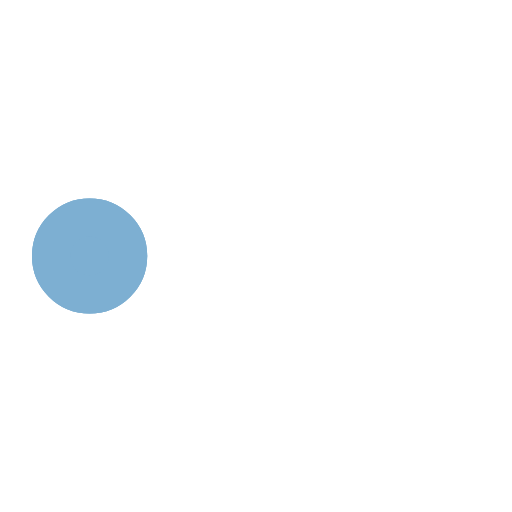
t = 0.00 s
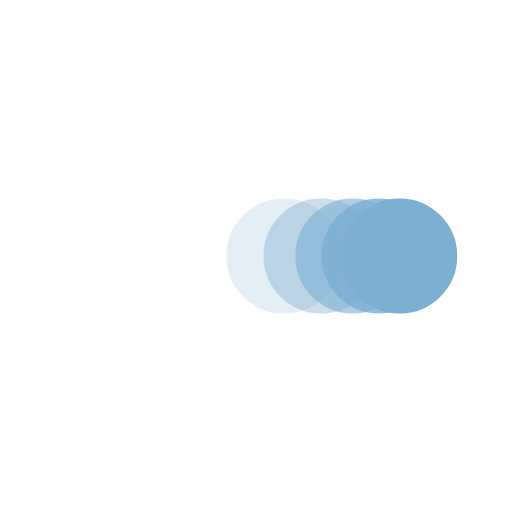
t = 0.38 s
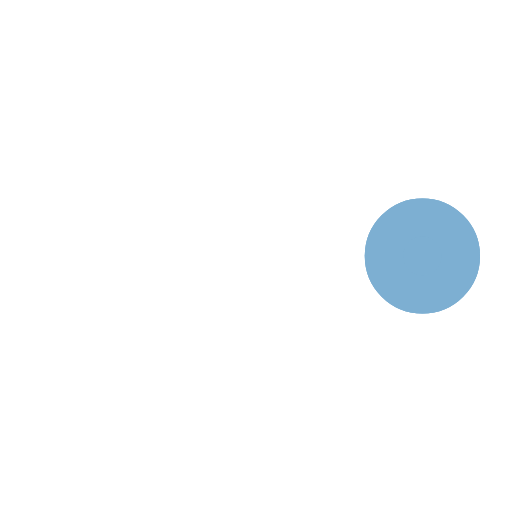
t = 0.73 s
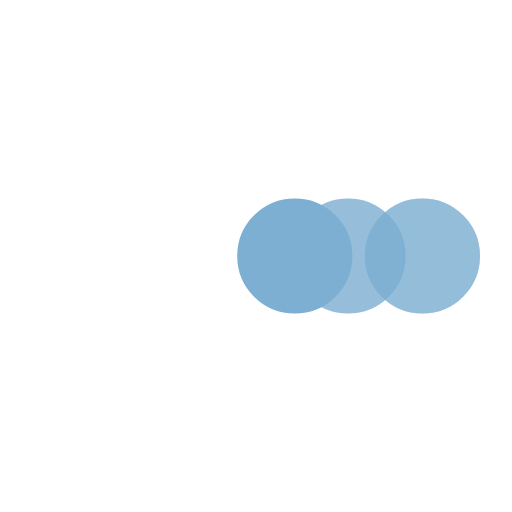
t = 1.10 s
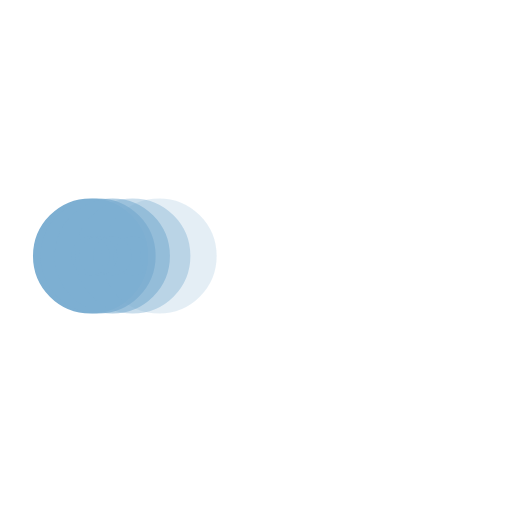
t = 1.48 s
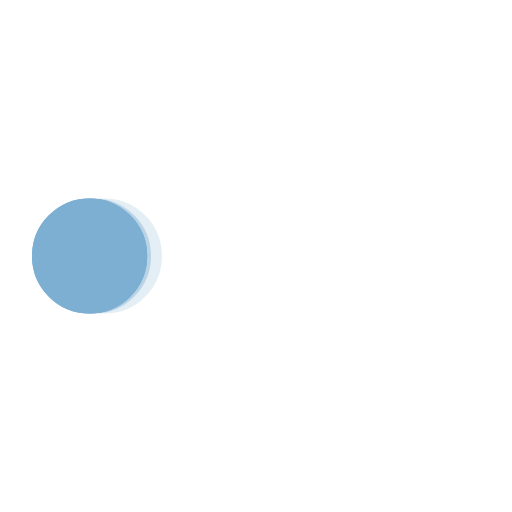
t = 1.60 s

The animated SVG that drew these frames (rendered in a browser with its animation timeline set to each time). Animation: 5 SMIL elements (animate=5); one cycle of 2.20 s, repeats indefinitely.

<svg xmlns='http://www.w3.org/2000/svg' viewBox='0 0 200 200'><circle fill='#7DAFD2' stroke='#7DAFD2' stroke-width='15' r='15' cx='35' cy='100'><animate attributeName='cx' calcMode='spline' dur='2' values='35;165;165;35;35' keySplines='0 .1 .5 1;0 .1 .5 1;0 .1 .5 1;0 .1 .5 1' repeatCount='indefinite' begin='0'></animate></circle><circle fill='#7DAFD2' stroke='#7DAFD2' stroke-width='15' opacity='.8' r='15' cx='35' cy='100'><animate attributeName='cx' calcMode='spline' dur='2' values='35;165;165;35;35' keySplines='0 .1 .5 1;0 .1 .5 1;0 .1 .5 1;0 .1 .5 1' repeatCount='indefinite' begin='0.05'></animate></circle><circle fill='#7DAFD2' stroke='#7DAFD2' stroke-width='15' opacity='.6' r='15' cx='35' cy='100'><animate attributeName='cx' calcMode='spline' dur='2' values='35;165;165;35;35' keySplines='0 .1 .5 1;0 .1 .5 1;0 .1 .5 1;0 .1 .5 1' repeatCount='indefinite' begin='.1'></animate></circle><circle fill='#7DAFD2' stroke='#7DAFD2' stroke-width='15' opacity='.4' r='15' cx='35' cy='100'><animate attributeName='cx' calcMode='spline' dur='2' values='35;165;165;35;35' keySplines='0 .1 .5 1;0 .1 .5 1;0 .1 .5 1;0 .1 .5 1' repeatCount='indefinite' begin='.15'></animate></circle><circle fill='#7DAFD2' stroke='#7DAFD2' stroke-width='15' opacity='.2' r='15' cx='35' cy='100'><animate attributeName='cx' calcMode='spline' dur='2' values='35;165;165;35;35' keySplines='0 .1 .5 1;0 .1 .5 1;0 .1 .5 1;0 .1 .5 1' repeatCount='indefinite' begin='.2'></animate></circle></svg>
